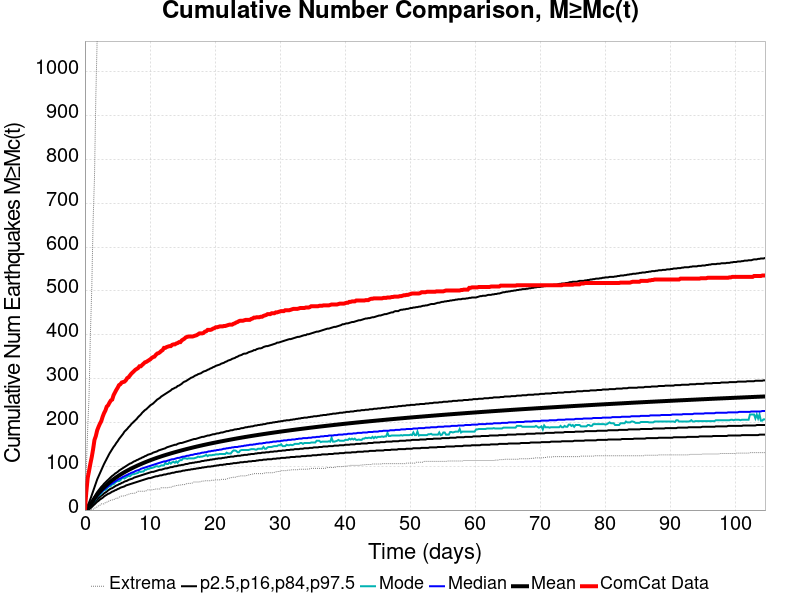

Values plotted in this chart, from the file beside it:
Time (days), ComCat Data, Simulation Mean, Simulation Median, Simulation Mode, Simulation Minimum, Simulation Maximum, 2.5 %-ile, 16 %-ile, 84 %-ile, 97.5 %-ile
0.0, 0.0, 0.0, 0.0, 0.0, 0.0, 0.0, 0.0, 0.0, 0.0, 0.0
0.2096, 41.0, 1.772, 1.0, 1.0, 0.0, 90.0, 0.0, 0.0, 3.0, 5.0
0.4192, 73.0, 4.565, 4.0, 3.0, 0.0, 185.0, 1.0, 2.0, 7.0, 11.0
0.6288, 89.0, 7.987, 7.0, 6.0, 0.0, 258.0, 2.0, 4.0, 11.0, 17.0
0.8384, 106.0, 12, 11.0, 10.0, 0.0, 402.0, 4.0, 7.0, 16.0, 25.0
1.048, 121.0, 16.48, 15.0, 14.0, 1.0, 504.0, 7.0, 11.0, 21.0, 34.0
1.258, 139.0, 21.1, 19.0, 18.0, 2.0, 660.0, 10.0, 14.0, 26.0, 43.0
1.467, 160.0, 25.94, 23.0, 21.0, 4.0, 757.0, 13.0, 18.0, 31.0, 52.0
1.677, 169.0, 30.4, 27.0, 25.0, 6.0, 945.0, 16.0, 21.0, 36.0, 61.0
1.886, 182.0, 34.56, 31.0, 31.0, 7.0, 1079, 19.0, 24.0, 41.0, 70.0
2.096, 190.0, 38.43, 35.0, 33.0, 10.0, 1168, 21.0, 27.0, 45.0, 77.0
2.306, 197.0, 42.08, 38.0, 35.0, 11.0, 1231, 24.0, 30.0, 49.0, 84.0
2.515, 203.0, 45.53, 41.0, 38.0, 14.0, 1284, 26.0, 33.0, 53.0, 91.0
2.725, 213.0, 48.82, 44.0, 43.0, 14.0, 1330, 28.0, 35.0, 56.0, 98.0
2.934, 221.0, 51.93, 47.0, 45.0, 14.0, 1354, 31.0, 38.0, 60.0, 105.0
3.144, 227.0, 54.9, 49.0, 46.0, 17.0, 1388, 33.0, 40.0, 63.0, 111.0
3.354, 236.0, 57.74, 52.0, 48.0, 18.0, 1414, 35.0, 42.0, 66.0, 117.0
3.563, 239.0, 60.47, 54.0, 53.0, 19.0, 1441, 37.0, 45.0, 69.0, 123.0
3.773, 245.0, 63.07, 57.0, 54.0, 22.0, 1454, 38.0, 47.0, 72.0, 129.0
3.983, 250.0, 65.6, 59.0, 55.0, 22.0, 1478, 40.0, 49.0, 75.0, 134.0
4.192, 252.0, 68.01, 61.0, 59.0, 23.0, 1497, 42.0, 50.0, 78.0, 139.0
4.402, 262.0, 70.33, 63.0, 59.0, 24.0, 1512, 43.0, 52.0, 80.0, 144.0
4.611, 268.0, 72.56, 65.0, 62.0, 25.0, 1527, 45.0, 54.0, 83.0, 148.0
4.821, 274.0, 74.73, 67.0, 65.0, 27.0, 1548, 46.0, 56.0, 85.0, 153.0
5.031, 279.0, 76.83, 69.0, 66.0, 27.0, 1559, 48.0, 57.0, 87.0, 157.0
5.24, 285.0, 78.88, 71.0, 66.0, 29.0, 1571, 49.0, 59.0, 90.0, 162.0
5.45, 287.0, 80.86, 72.0, 68.0, 31.0, 1584, 51.0, 60.0, 92.0, 166.0
5.659, 291.0, 82.76, 74.0, 72.0, 32.0, 1596, 52.0, 62.0, 94.0, 170.0
5.869, 292.0, 84.61, 76.0, 73.0, 32.0, 1607, 53.0, 63.0, 96.0, 174.0
6.079, 293.0, 86.42, 77.0, 72.0, 33.0, 1617, 54.0, 65.0, 98.0, 179.0
6.288, 296.0, 88.16, 79.0, 74.0, 33.0, 1628, 56.0, 66.0, 100.0, 182.0
6.498, 301.0, 89.84, 80.0, 76.0, 35.0, 1635, 57.0, 67.0, 102.0, 185.0
6.707, 303.0, 91.51, 82.0, 78.0, 36.0, 1650, 58.0, 69.0, 104.0, 189.0
6.917, 307.0, 93.15, 83.0, 77.0, 37.0, 1656, 59.0, 70.0, 106.0, 192.0
7.127, 311.0, 94.73, 85.0, 80.0, 38.0, 1665, 60.0, 71.0, 107.0, 196.0
7.336, 314.0, 96.27, 86.0, 82.0, 38.0, 1678, 61.0, 72.0, 109.0, 199.0
7.546, 317.0, 97.78, 87.0, 82.0, 38.0, 1694, 62.0, 74.0, 111.0, 202.0
7.755, 320.0, 99.25, 89.0, 83.0, 39.0, 1707, 63.0, 75.0, 112.0, 205.0
7.965, 322.0, 100.7, 90.0, 84.0, 41.0, 1714, 64.0, 76.0, 114.0, 208.0
8.175, 324.0, 102.1, 91.0, 85.0, 43.0, 1721, 65.0, 77.0, 115.0, 212.0
8.384, 328.0, 103.5, 92.0, 88.0, 43.0, 1729, 66.0, 78.0, 117.0, 215.0
8.594, 328.0, 104.9, 94.0, 87.0, 43.0, 1739, 67.0, 79.0, 118.0, 218.0
8.803, 331.0, 106.2, 95.0, 88.0, 43.0, 1751, 68.0, 80.0, 120.0, 222.0
9.013, 334.0, 107.5, 96.0, 88.0, 43.0, 1757, 69.0, 81.0, 121.0, 225.0
9.223, 337.0, 108.8, 97.0, 92.0, 43.0, 1766, 70.0, 82.0, 123.0, 228.0
9.432, 338.0, 110.1, 98.0, 92.0, 44.0, 1772, 71.0, 83.0, 124.0, 230.0
9.642, 340.0, 111.3, 99.0, 94.0, 46.0, 1779, 72.0, 84.0, 126.0, 233.0
9.852, 342.0, 112.5, 100.0, 94.0, 46.0, 1789, 73.0, 85.0, 127.0, 236.0
10.06, 344.0, 113.7, 101.0, 96.0, 46.0, 1800, 73.0, 86.0, 128.0, 239.0
10.27, 347.0, 114.9, 102.0, 96.0, 46.0, 1806, 74.0, 87.0, 129.0, 241.0
10.48, 349.0, 116, 103.0, 97.0, 47.0, 1815, 75.0, 87.0, 131.0, 243.0
10.69, 350.0, 117.2, 104.0, 98.0, 47.0, 1826, 76.0, 88.0, 132.0, 246.0
10.9, 354.0, 118.3, 105.0, 100.0, 48.0, 1833, 77.0, 89.0, 133.0, 249.0
11.11, 357.0, 119.4, 106.0, 100.0, 48.0, 1841, 77.0, 90.0, 134.0, 252.0
11.32, 358.0, 120.4, 107.0, 99.0, 48.0, 1847, 78.0, 91.0, 136.0, 254.0
11.53, 360.0, 121.5, 108.0, 100.0, 48.0, 1851, 79.0, 92.0, 137.0, 256.0
11.74, 363.0, 122.5, 109.0, 102.0, 51.0, 1869, 79.0, 92.0, 138.0, 259.0
11.95, 365.0, 123.5, 110.0, 102.0, 51.0, 1883, 80.0, 93.0, 139.0, 261.0
12.16, 370.0, 124.5, 111.0, 102.0, 51.0, 1906, 81.0, 94.0, 140.0, 263.0
12.37, 370.0, 125.5, 111.0, 108.0, 51.0, 1921, 81.0, 95.0, 141.0, 265.0
... 440 more rows
